Image classification data set "data" (GulagWinner01/Cacao_Classifier_Streamlit on GitHub). Class labels (3): danada, madura, verde.

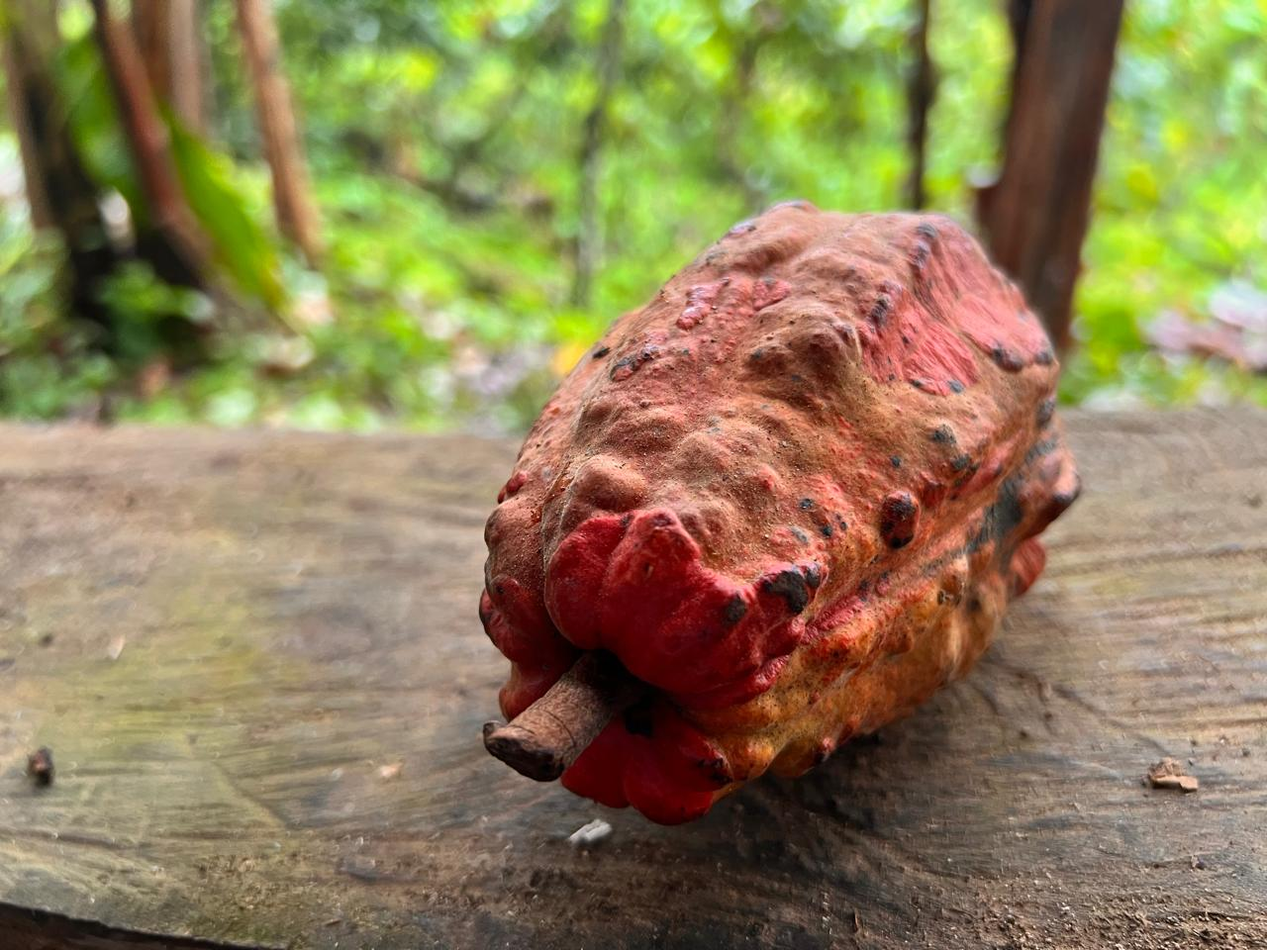
Label: madura

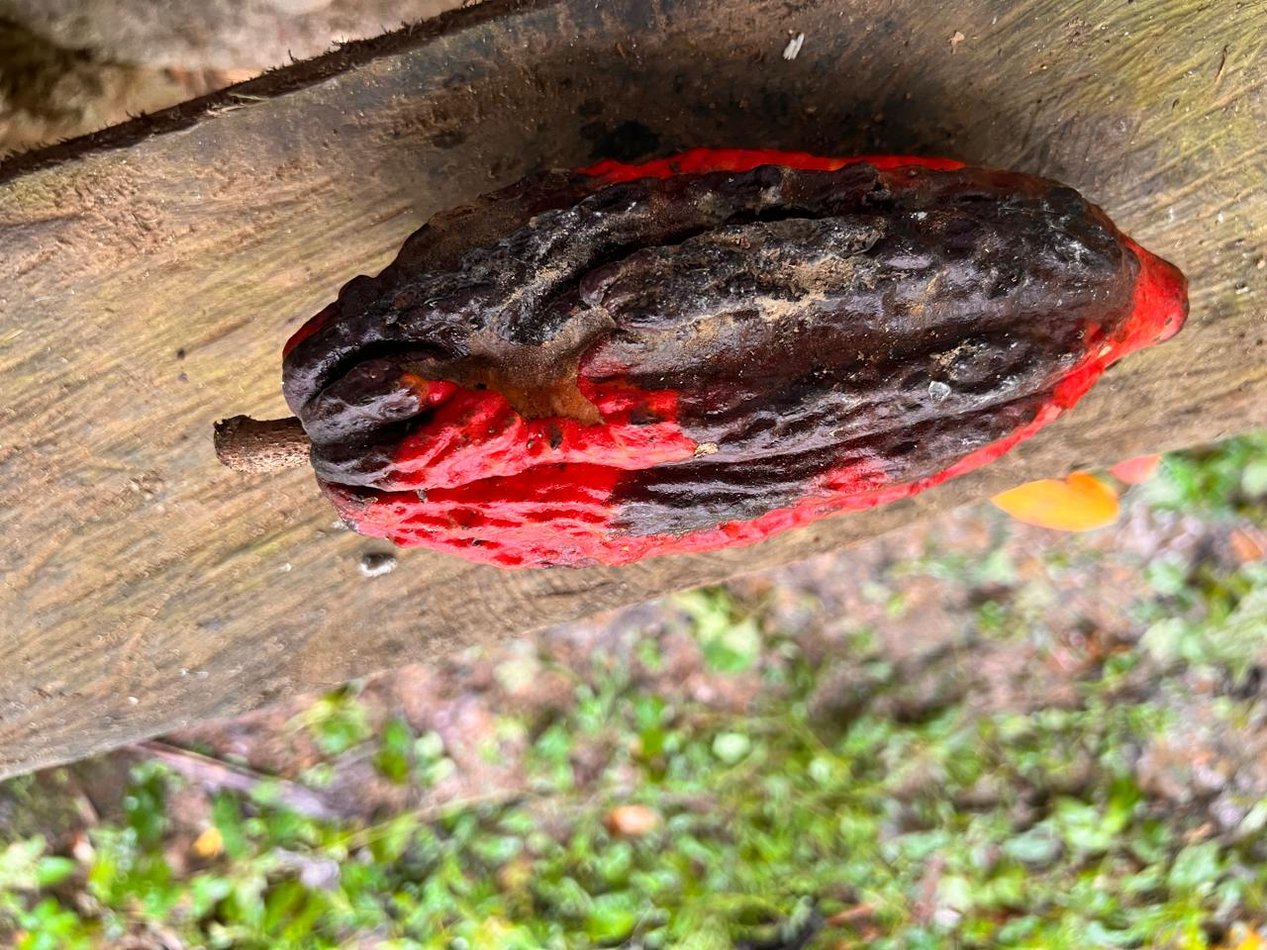
Label: danada

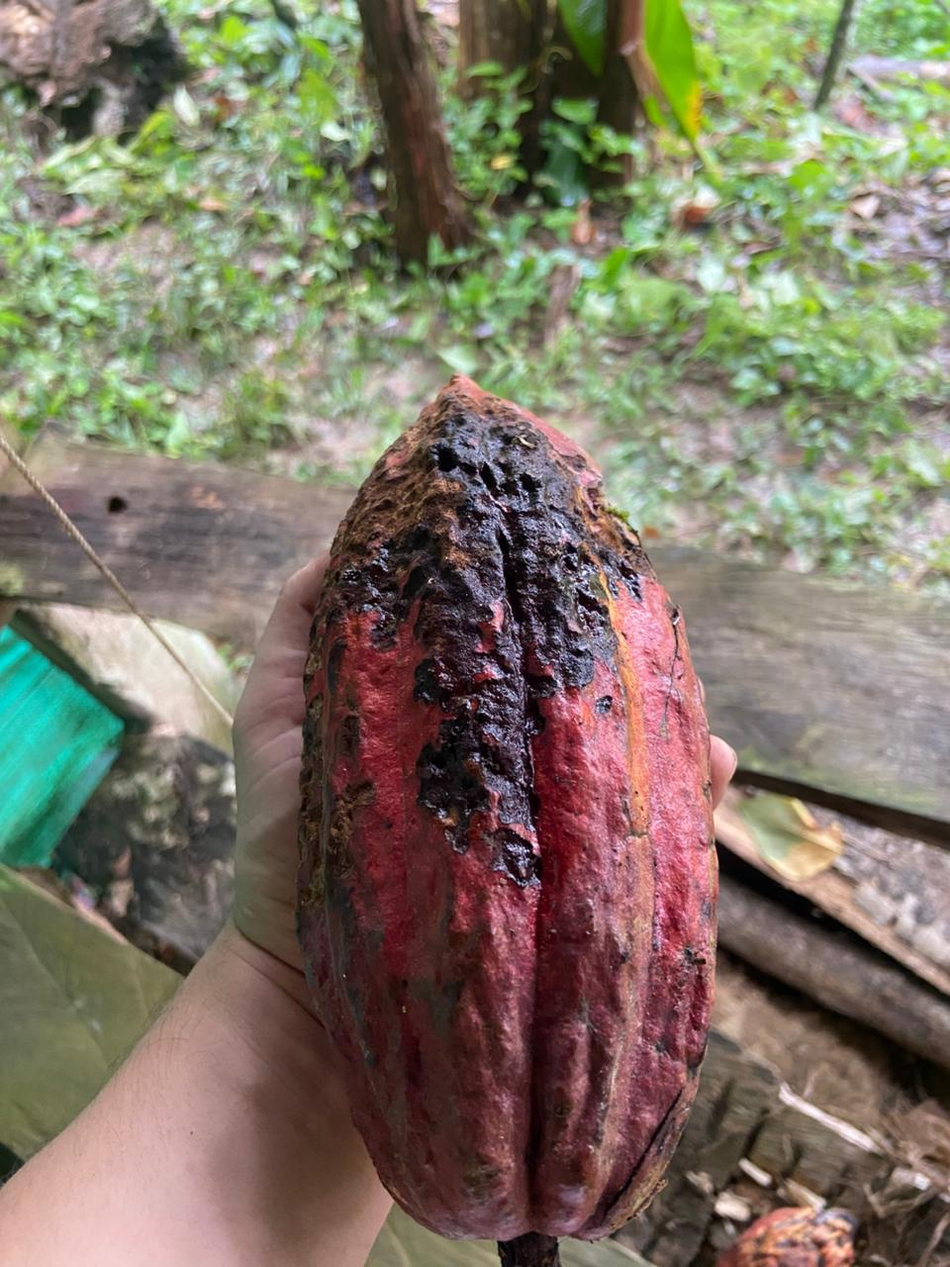
Label: danada

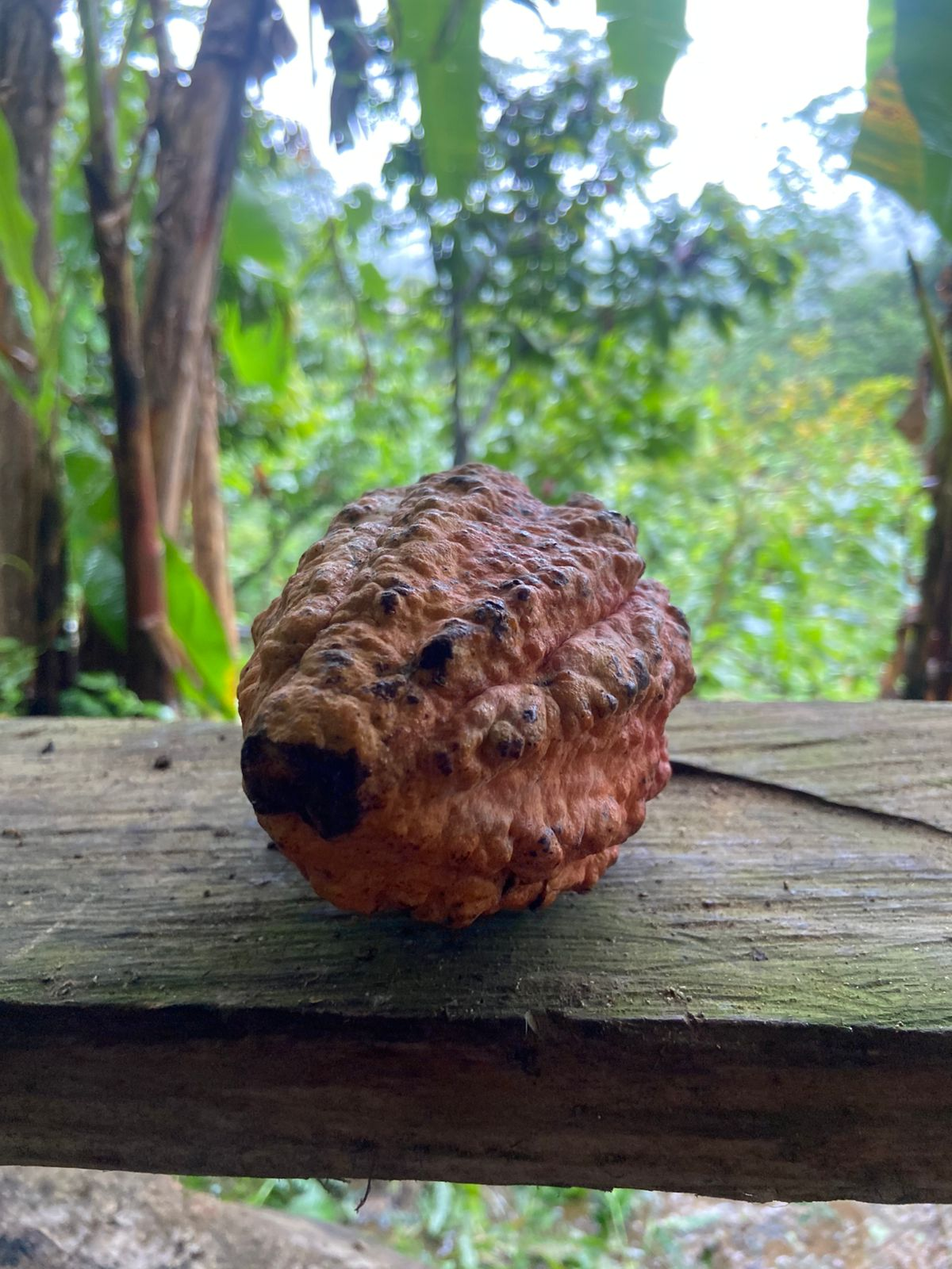
Label: madura

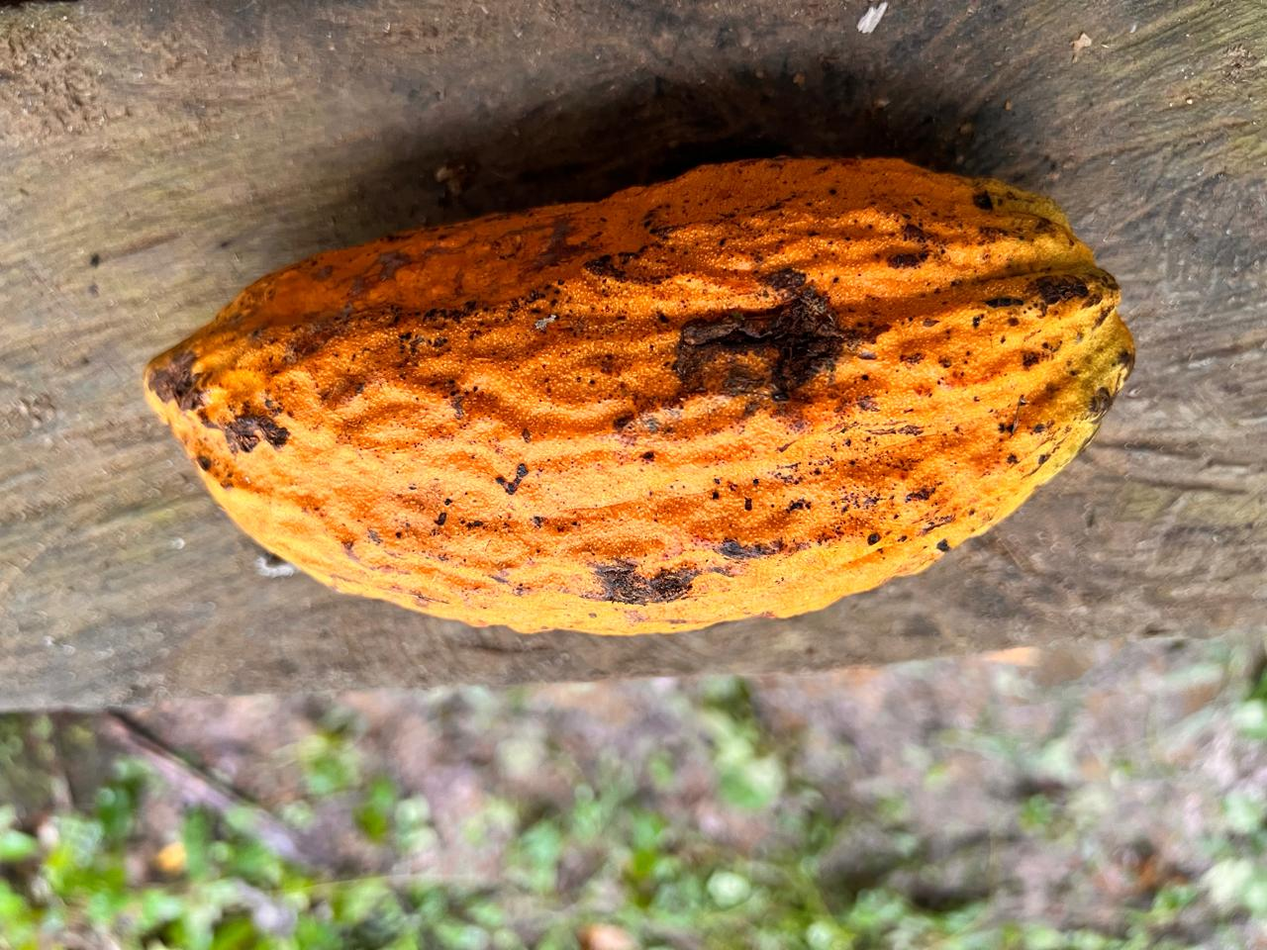
Label: madura

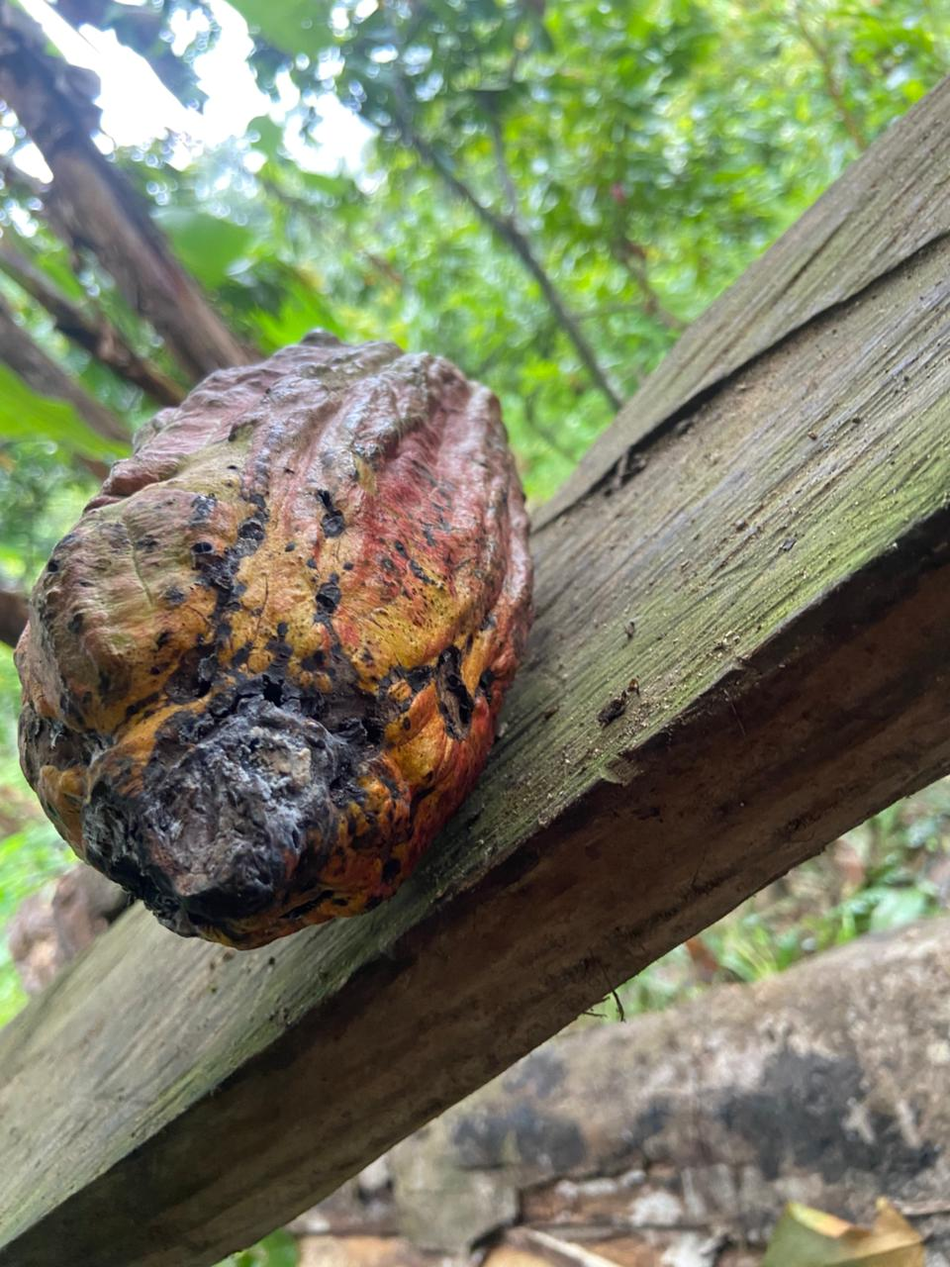
Label: danada
